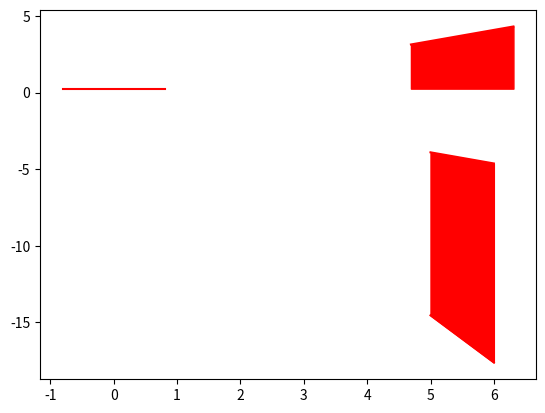

Source code (Python):
import matplotlib.pyplot as plt
import numpy as np
# a=1
# b=((np.sqrt(5)-1)/4+a)/np.sin(0.4*np.pi)
fig,ax=plt.subplots()
# ax.set_xlim(-2,2)
# ax.set_ylim(-2,2)
# ax.set_aspect('equal')
# x_1=np.linspace(-np.cos(0.3*np.pi)*b,np.cos(0.3*np.pi)*b,20)
# y_1=-np.tan(0.4*np.pi)*np.abs(x_1)+b
# ax.plot(x_1,y_1,c='m')
# ax.plot([-np.cos(0.3*np.pi)*b,np.cos(0.1*np.pi)*b],[-np.sin(0.3*np.pi)*b,np.sin(0.1*np.pi)*b],c='m')
# ax.plot([np.cos(0.3*np.pi)*b,-np.cos(0.1*np.pi)*b],[-np.sin(0.3*np.pi)*b,np.sin(0.1*np.pi)*b],c='m')
# ax.plot([-np.cos(0.1*np.pi)*b,np.cos(0.1*np.pi)*b],[np.sin(0.1*np.pi)*b,np.sin(0.1*np.pi)*b],c='m')
# plt.show()

a = 0.5
b = ((np.sqrt(5) - 1) / 4 + a) / np.sin(0.4 * np.pi)

x_1_1=np.linspace(-np.cos(0.3*np.pi)*b,np.cos(0.3*np.pi)*b,20)
x_2_1=np.linspace(-np.cos(0.1*np.pi)*b,np.cos(0.1*np.pi)*b,20)
x_1_1+=5.5
x_2_1+=5.5

y_1_1=-np.tan(0.4*np.pi)*np.abs(x_1_1)+b
y_1_2=-np.tan(0.2*np.pi)*np.abs(x_1_1)-b*np.cos(0.4*np.pi)
y_2_2=np.tan(0.2*np.pi)*np.abs(x_2_1)-b*np.cos(0.4*np.pi)
y_2_1=b*np.cos(0.4*np.pi)
# y_1_1+=6
# y_1_2+=6
# y_2_1+=6
# y_2_2+=6

ax.plot(x_1_1,y_1_1,c='r')

ax.plot(x_1_1,y_1_2,c='r')
ax.fill_between(x_1_1,y_1_1,y_1_2,color='r')


ax.plot([-np.cos(0.1*np.pi)*b,np.cos(0.1*np.pi)*b],[y_2_1,y_2_1],c='r')
ax.plot(x_2_1,y_2_2,c='r')
ax.fill_between(x_2_1,y_2_1,y_2_2,color='r')
plt.show()